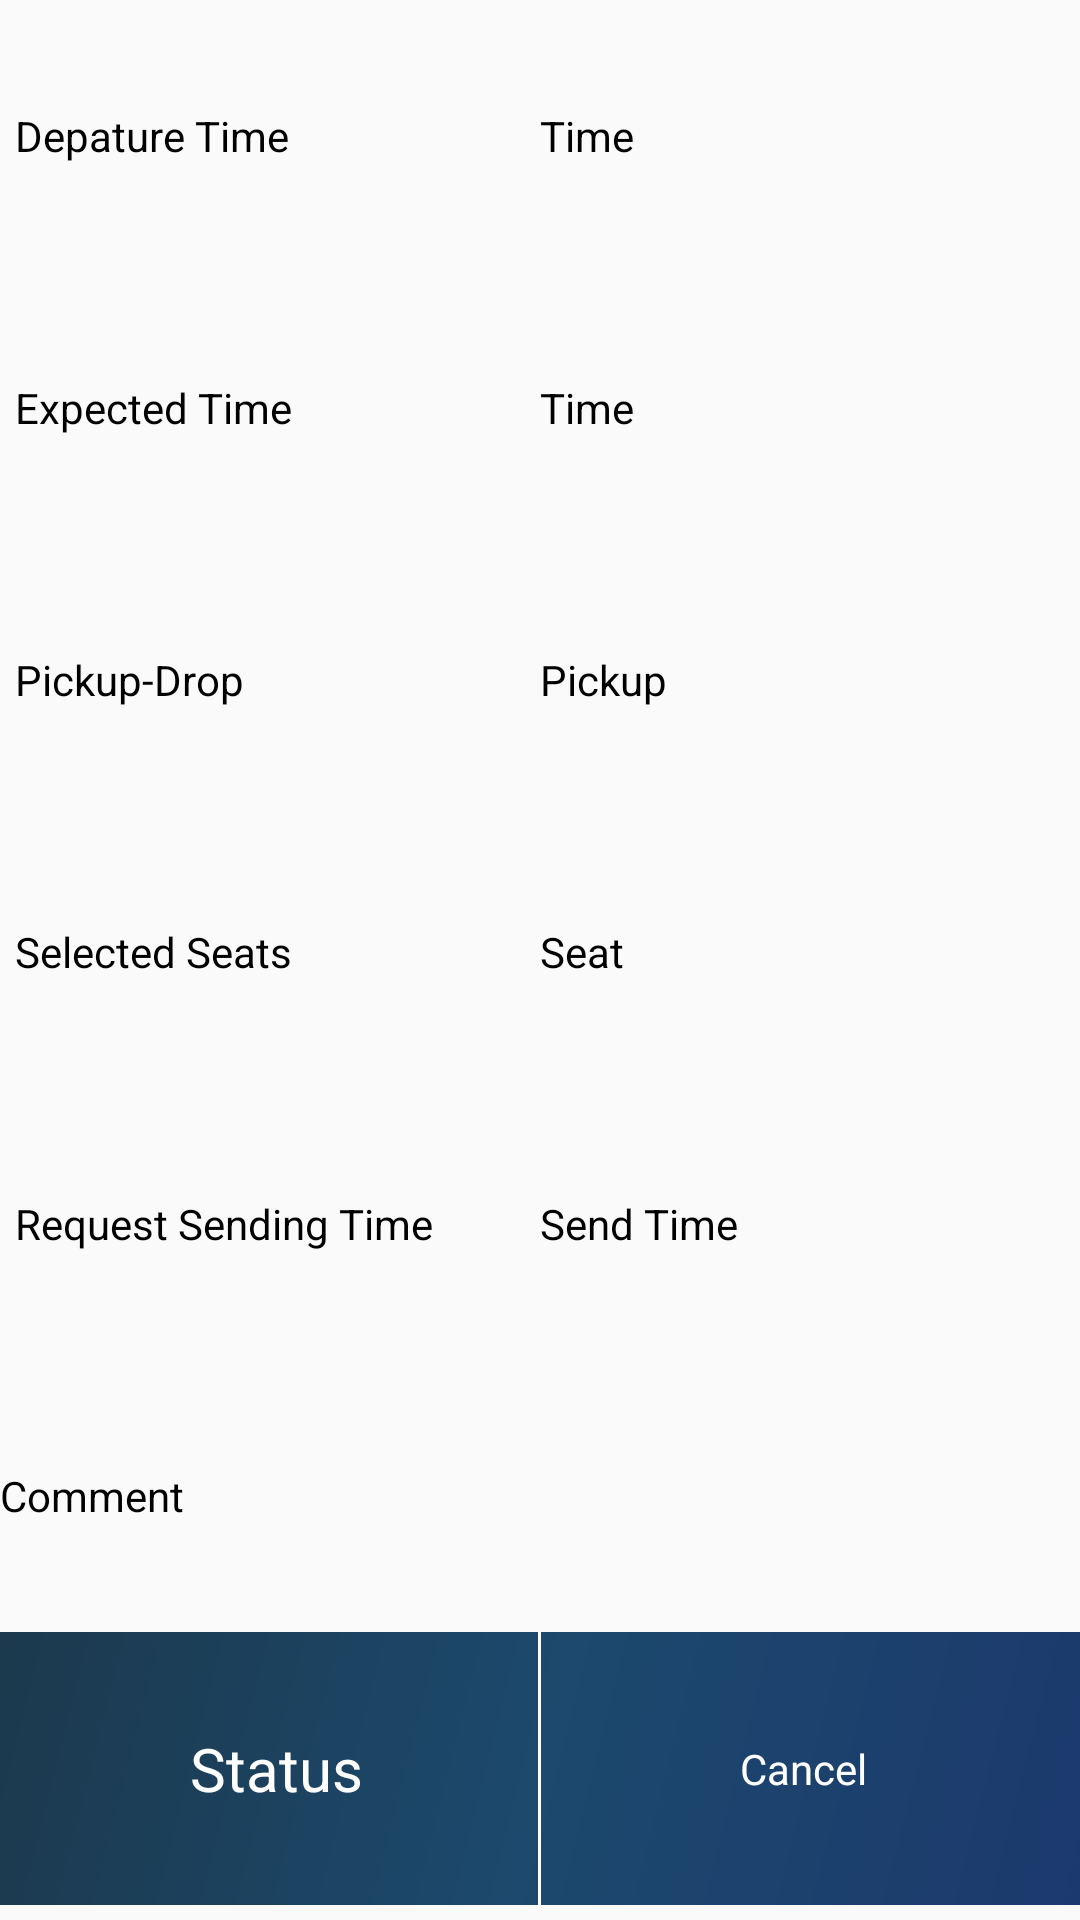

The Android layout XML behind this screen, and the referenced resources:
<!-- AndroidManifest.xml: application theme AppTheme -->
<!-- res/layout/send_history_row.xml -->
<?xml version="1.0" encoding="utf-8"?>
<LinearLayout xmlns:android="http://schemas.android.com/apk/res/android"
    android:layout_width="match_parent"
    android:layout_height="match_parent"
    android:orientation="vertical"
    android:descendantFocusability="afterDescendants"
   >

    <LinearLayout android:layout_height="0dp"
        android:layout_width="match_parent"
        android:layout_weight="1"
        android:orientation="vertical"
        android:layout_marginBottom="5dp">

        <LinearLayout android:layout_height="0dp"
            android:layout_weight="1"
            android:layout_width="match_parent"
            android:orientation="horizontal"
            android:padding="5dp">

            <TextView android:layout_height="match_parent"
                android:layout_width="0dp"
                android:layout_weight="1"
                android:text="Depature Time"
                android:textColor="@color/txtcolordark"
                android:gravity="center_vertical"/>

            <TextView android:id="@+id/deptime"
                android:layout_height="match_parent"
                android:layout_weight="1"
                android:layout_width="0dp"
                android:text="Time"
                android:gravity="center_vertical"
                android:textColor="@color/txtcolordark"/>
        </LinearLayout>

        <LinearLayout android:id="@+id/pickuplinear"
            android:layout_height="0dp"
            android:layout_weight="1"
            android:layout_width="match_parent"
            android:orientation="horizontal"
            android:padding="5dp">

            <TextView android:layout_height="match_parent"
                android:layout_width="0dp"
                android:layout_weight="1"
                android:text="Expected Time"
                android:textColor="@color/txtcolordark"
                android:gravity="center_vertical"/>

            <TextView android:id="@+id/expectedtime"
                android:layout_height="match_parent"
                android:layout_weight="1"
                android:layout_width="0dp"
                android:text="Time"
                android:gravity="center_vertical"
                android:textColor="@color/txtcolordark"/>
        </LinearLayout>

        <LinearLayout android:layout_height="0dp"
            android:layout_weight="1"
            android:layout_width="match_parent"
            android:orientation="horizontal"
            android:padding="5dp">

            <TextView android:layout_height="match_parent"
                android:layout_width="0dp"
                android:layout_weight="1"
                android:text="Pickup-Drop"
                android:textColor="@color/txtcolordark"
                android:gravity="center_vertical"/>

            <TextView android:id="@+id/pickup"
                android:layout_height="match_parent"
                android:layout_width="0dp"
                android:layout_weight="1"
                android:text="Pickup"
                android:gravity="center_vertical"
                android:textColor="@color/txtcolordark"/>
        </LinearLayout>

        
            
            
            
            
            
            
            

        <LinearLayout android:layout_height="0dp"
            android:layout_weight="1"
            android:layout_width="match_parent"
            android:orientation="horizontal"
            android:padding="5dp">

            <TextView android:layout_height="match_parent"
                android:layout_width="0dp"
                android:layout_weight="1"
                android:text="Selected Seats"
                android:textColor="@color/txtcolordark"
                android:gravity="center_vertical"/>

            <TextView android:id="@+id/seat"
                android:layout_height="match_parent"
                android:layout_width="0dp"
                android:layout_weight="1"
                android:text="Seat"
                android:gravity="center_vertical"
                android:textColor="@color/txtcolordark"/>
        </LinearLayout>

        <LinearLayout android:layout_height="0dp"
            android:layout_weight="1"
            android:layout_width="match_parent"
            android:orientation="horizontal"
            android:padding="5dp">

            <TextView android:layout_height="match_parent"
                android:layout_width="0dp"
                android:layout_weight="1"
                android:text="Request Sending Time"
                android:textColor="@color/txtcolordark"
                android:gravity="center_vertical"/>

            <TextView android:id="@+id/senttime"
                android:layout_height="match_parent"
                android:layout_width="0dp"
                android:layout_weight="1"
                android:text="Send Time"
                android:gravity="center_vertical"
                android:textColor="@color/txtcolordark"/>
        </LinearLayout>

        <TextView android:id="@+id/cmt"
            android:layout_height="0dp"
            android:layout_width="match_parent"
            android:layout_weight="1"
            android:text="Comment"
            android:gravity="center_vertical"
            android:textColor="@color/txtcolordark"/>

        <LinearLayout android:layout_height="0dp"
            android:layout_weight="1"
            android:background="@drawable/side_nav_bar"
            android:layout_width="match_parent"
            android:orientation="horizontal">

            <TextView android:id="@+id/status"
                android:layout_height="match_parent"
                android:layout_width="0dp"
                android:layout_weight="1"
                android:text="Status"

                android:textSize="@dimen/textview_margin"
                android:paddingLeft="5dp"
                android:textColor="@color/white"
                android:gravity="center"/>

            <View
                android:layout_width="1dp"
                android:background="@color/white"
                android:layout_height="match_parent"></View>
        <TextView android:id="@+id/cancel"
            android:layout_height="match_parent"
            android:layout_weight="1"
            android:layout_width="0dp"
            android:text="Cancel"
            android:textColor="@color/white"
            android:gravity="center"
            android:paddingRight="5dp"/>
        </LinearLayout>

        
            
            
            
            
            
            
    </LinearLayout>


</LinearLayout>
<!-- resources referenced by this layout -->
<resources>
  <color name="black">#000000</color>
  <color name="txtcolordark">#000000</color>
  <color name="white">#ffffff</color>
  <dimen name="textview_margin">20dp</dimen>
  <!-- drawable side_nav_bar (drawable) -->
  <shape xmlns:android="http://schemas.android.com/apk/res/android"
      android:shape="rectangle" >
      <gradient
          android:startColor="#1c396d"
          android:centerColor="#1c496d"
          android:endColor="#1c394d"
          android:type="linear"
          android:angle="135"/>
  </shape>
  <style name="AppTheme" parent="Theme.AppCompat.Light.DarkActionBar">
          
          <item name="colorPrimary">@color/colorDark</item>
          <item name="colorPrimaryDark">@color/colorPrimaryDark</item>
          <item name="colorAccent">@color/colorAccent</item>
      </style>
  <color name="colorDark">#143d8d</color>
  <color name="colorPrimaryDark">#143d8d</color>
  <color name="colorAccent">#23417d</color>
</resources>
